Run: headless pygame with SDL's dummy video driver; simulated clock (each Clock.tick advances the game by its frame time, no real sleeping); random seed 0; keys injected as events and as key.get_pressed() state; no mouse input.
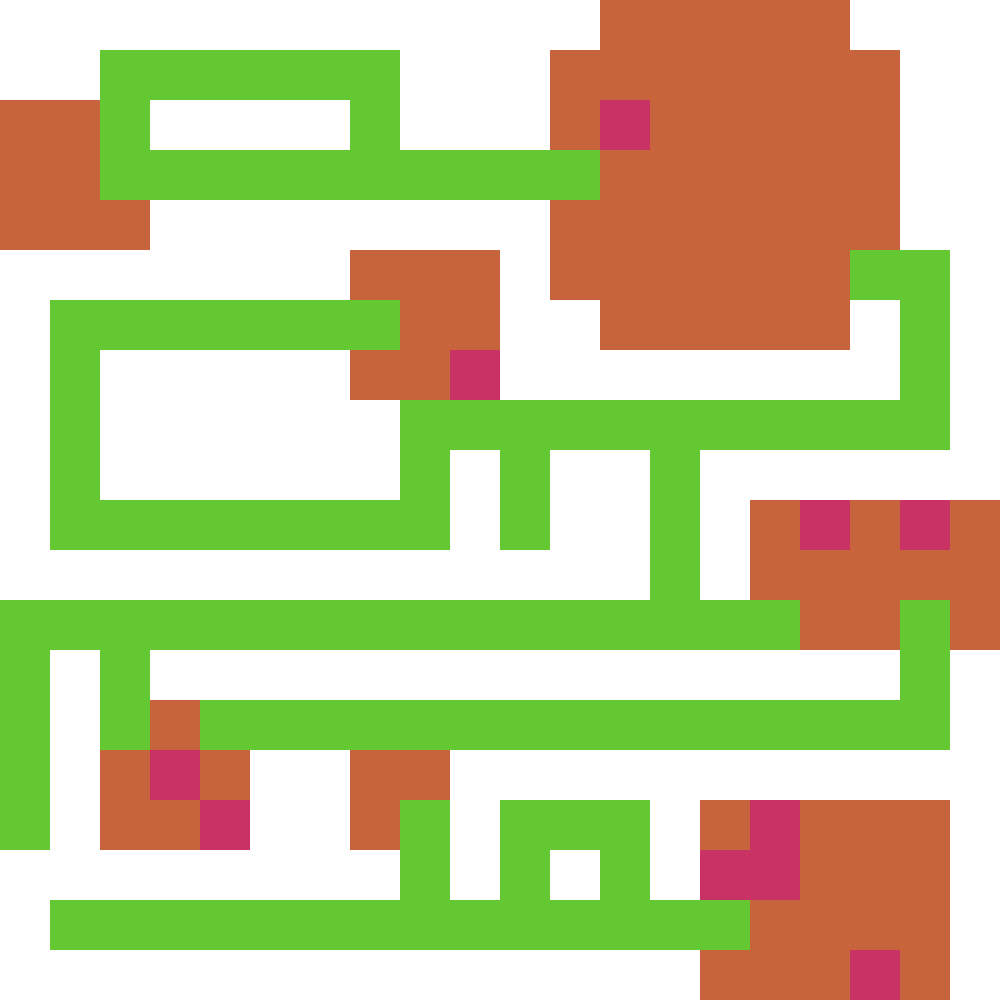
Frame 1 of 4 · flips 1–60 · no input
Frame 2 of 4 · flips 61–180 · tapped SPACE, RETURN · held RIGHT (→), D · screen unchanged from frame 1, image omitted
Frame 3 of 4 · flips 181–300 · held DOWN (↓), S · screen unchanged from frame 2, image omitted
Frame 4 of 4 · flips 301–420 · held LEFT (←), A, UP (↑), W · screen unchanged from frame 3, image omitted

The pygame program that drew these frames:

import pygame
import sys
import os
import random


#================================================================
#                       Despliega matriz
#================================================================

def crea_cuadrado(x, y, color, alto_cuadrado, ancho_cuadrado):

    pygame.draw.rect(ventana, color, [x, y, ancho_cuadrado, alto_cuadrado ])

def despliega_matriz(alto_cuadrado, ancho_cuadrado, matrix):

    y = 0  # we start at the top of the screen
    for row in matrix:
        x = 0 # for every row we start at the left of the screen again
        for item in row:

            #pared
            if item == 0:
                crea_cuadrado(x, y, (255, 255, 255), alto_cuadrado, ancho_cuadrado)
            #pieza
            elif item == 1:
                crea_cuadrado(x, y, (200, 100, 60), alto_cuadrado, ancho_cuadrado)
            #pasillo
            elif item == 2:
                crea_cuadrado(x, y, (100, 200, 50), alto_cuadrado, ancho_cuadrado)
            #obstaculo
            else:
                crea_cuadrado(x, y, (200, 50, 100), alto_cuadrado, ancho_cuadrado)

            x += ancho_cuadrado # for ever item/number in that row we move one "step" to the right
        y += alto_cuadrado   # for every new row we move one "step" downwards
    pygame.display.update()

#================================================================
#                       Obstaculos
#================================================================

def agrega_obstaculos(mat, n):

    for i in range(n):

        x = random.randrange(0,len(mat))
        y = random.randrange(0,len(mat[0]))

        while (mat[x][y] < 1 or mat[x][y] == 2):
            x = random.randrange(0,len(mat))
            y = random.randrange(0,len(mat[0]))

        mat[x][y] = -1

    return mat

#================================================================
#                       Funcion principal
#================================================================

ANCHO_VENTANA = 1000
ALTO_VENTANA = 1000

pygame.init()

ventana = pygame.display.set_mode((ANCHO_VENTANA, ALTO_VENTANA))
pygame.display.set_caption("Tutorial")
ventana.fill((195, 247, 126)) #color de fondo

def main():
    
    #-------------------------------------------------
    matrix = [
    [0,0,0,0,0,0,0,0,0,0,0,0,1,1,1,1,1,0,0,0],
    [0,0,2,2,2,2,2,2,0,0,0,1,1,1,1,1,1,1,0,0],
    [1,1,2,0,0,0,0,2,0,0,0,1,1,1,1,1,1,1,0,0],
    [1,1,2,2,2,2,2,2,2,2,2,2,1,1,1,1,1,1,0,0],
    [1,1,1,0,0,0,0,0,0,0,0,1,1,1,1,1,1,1,0,0],
    [0,0,0,0,0,0,0,1,1,1,0,1,1,1,1,1,1,2,2,0],
    [0,2,2,2,2,2,2,2,1,1,0,0,1,1,1,1,1,0,2,0],
    [0,2,0,0,0,0,0,1,1,1,0,0,0,0,0,0,0,0,2,0],
    [0,2,0,0,0,0,0,0,2,2,2,2,2,2,2,2,2,2,2,0],
    [0,2,0,0,0,0,0,0,2,0,2,0,0,2,0,0,0,0,0,0],
    [0,2,2,2,2,2,2,2,2,0,2,0,0,2,0,1,1,1,1,1],
    [0,0,0,0,0,0,0,0,0,0,0,0,0,2,0,1,1,1,1,1],
    [2,2,2,2,2,2,2,2,2,2,2,2,2,2,2,2,1,1,2,1],
    [2,0,2,0,0,0,0,0,0,0,0,0,0,0,0,0,0,0,2,0],
    [2,0,2,1,2,2,2,2,2,2,2,2,2,2,2,2,2,2,2,0],
    [2,0,1,1,1,0,0,1,1,0,0,0,0,0,0,0,0,0,0,0],
    [2,0,1,1,1,0,0,1,2,0,2,2,2,0,1,1,1,1,1,0],
    [0,0,0,0,0,0,0,0,2,0,2,0,2,0,1,1,1,1,1,0],
    [0,2,2,2,2,2,2,2,2,2,2,2,2,2,2,1,1,1,1,0],
    [0,0,0,0,0,0,0,0,0,0,0,0,0,0,1,1,1,1,1,0]
    ]

    # we use the sizes to draw as well as to do our "steps" in the loops. 
    ancho_cuadrado = 50  
    alto_cuadrado = 50
    cantidad_obstaculos = 10

    matrix = agrega_obstaculos(matrix, cantidad_obstaculos)
    #-------------------------------------------------

    pygame.display.flip()
    
    reloj = pygame.time.Clock()
    despliega_matriz(alto_cuadrado, ancho_cuadrado, matrix)
    corriendo = True
    while corriendo:
    
        reloj.tick(60) #Fuerza a correr a 60 FPS 

        for event in pygame.event.get():
            
            if event.type == pygame.QUIT:
                corriendo = False
                
        pygame.display.flip()
                
    sys.exit()

main()
